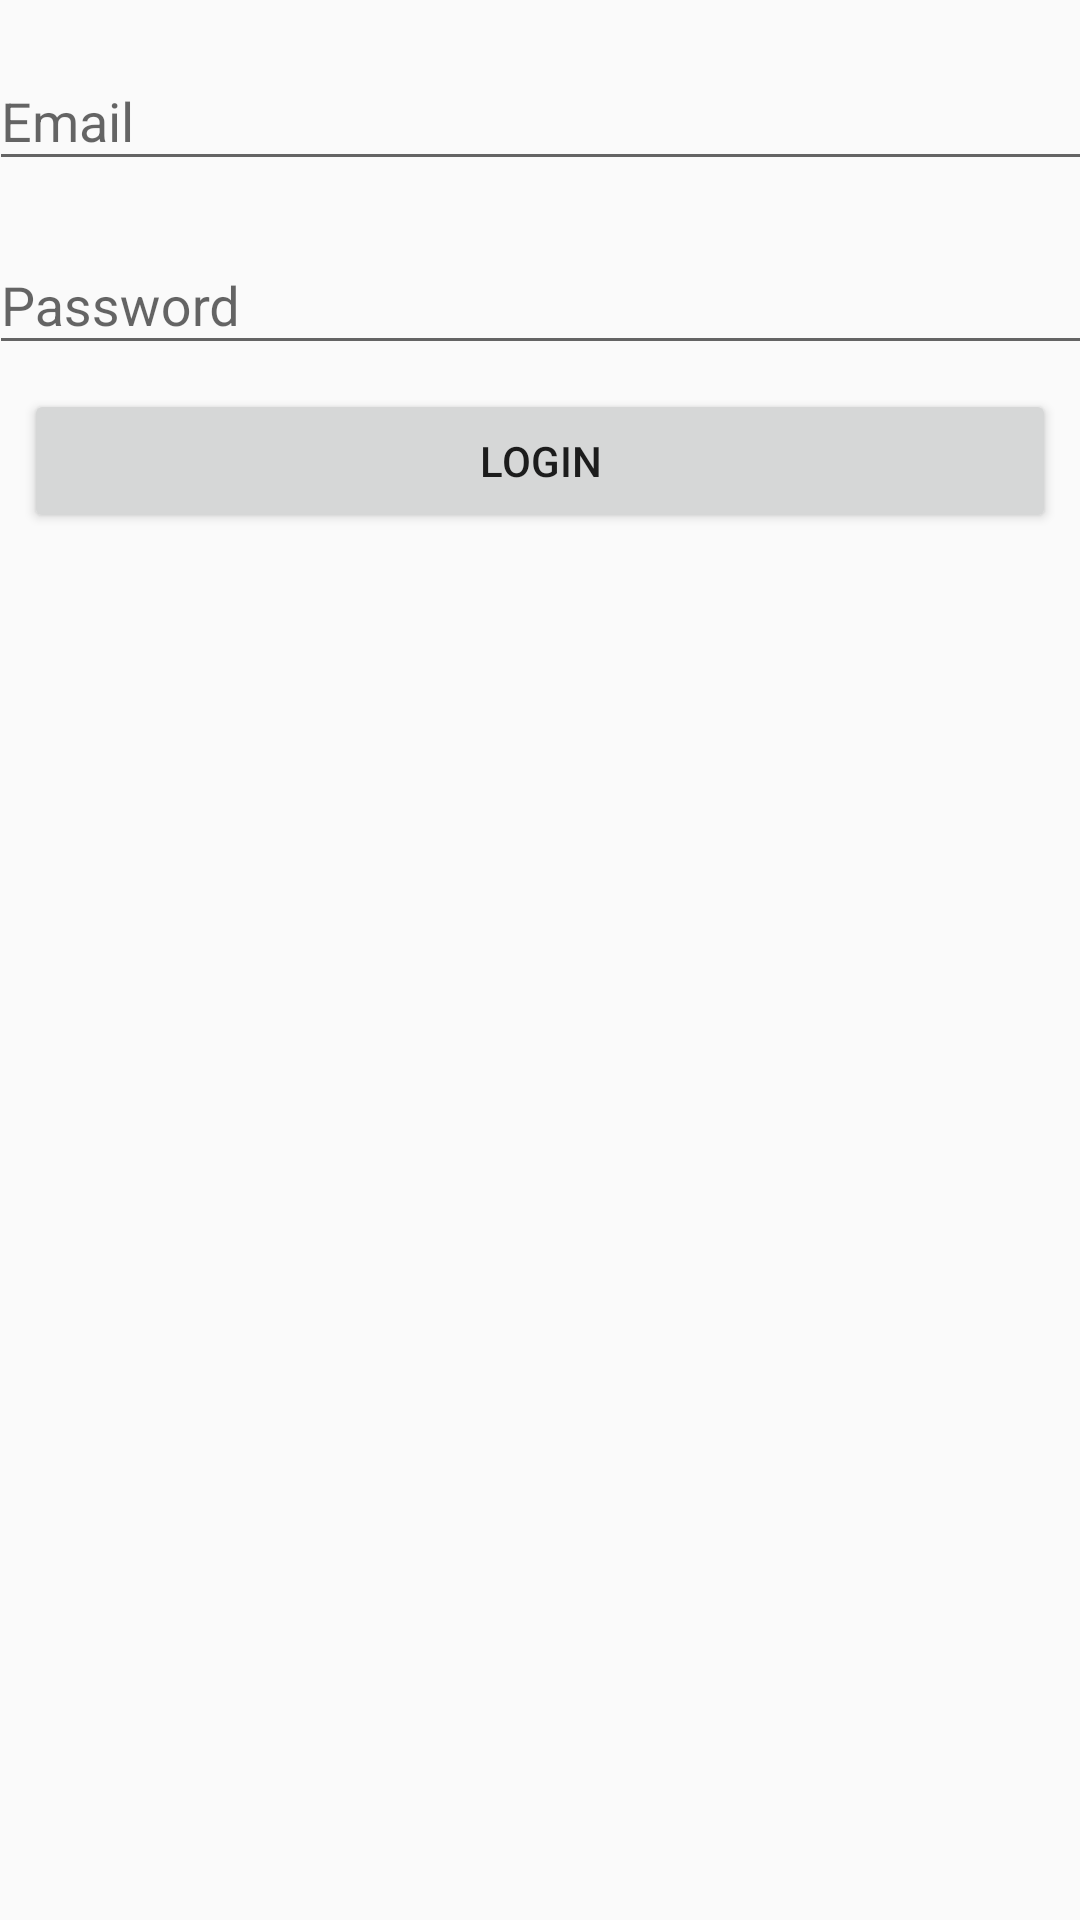

Layout XML and referenced resources for this Android screen:
<!-- AndroidManifest.xml: application theme AppTheme -->
<!-- res/layout/activity_login.xml -->
<?xml version="1.0" encoding="utf-8"?>
<android.support.constraint.ConstraintLayout xmlns:android="http://schemas.android.com/apk/res/android"
    xmlns:app="http://schemas.android.com/apk/res-auto"
    xmlns:tools="http://schemas.android.com/tools"
    android:layout_width="match_parent"
    android:layout_height="match_parent"
    tools:context="com.exercise.katalogbuku.LoginActivity">

    <android.support.design.widget.TextInputLayout
        android:layout_width="368dp"
        android:layout_height="wrap_content"
        app:layout_constraintTop_toTopOf="parent"
        android:layout_marginTop="8dp"
        android:layout_marginLeft="8dp"
        app:layout_constraintLeft_toLeftOf="parent"
        android:layout_marginRight="8dp"
        app:layout_constraintRight_toRightOf="parent"
        android:id="@+id/textInputLayout5"
        android:layout_marginStart="8dp"
        android:layout_marginEnd="8dp">

        <EditText
            android:id="@+id/emailView"
            android:layout_width="match_parent"
            android:layout_height="wrap_content"
            android:hint="Email"
            android:imeOptions="actionNext"/>
    </android.support.design.widget.TextInputLayout>

    <android.support.design.widget.TextInputLayout
        android:layout_width="368dp"
        android:layout_height="wrap_content"
        android:id="@+id/textInputLayout6"
        android:layout_marginTop="9dp"
        app:layout_constraintTop_toBottomOf="@+id/textInputLayout5"
        android:layout_marginLeft="8dp"
        app:layout_constraintLeft_toLeftOf="parent"
        android:layout_marginRight="8dp"
        app:layout_constraintRight_toRightOf="parent"
        android:layout_marginStart="8dp"
        android:layout_marginEnd="8dp">

        <EditText
            android:id="@+id/passwordView"
            android:layout_width="match_parent"
            android:layout_height="wrap_content"
            android:hint="Password"
            android:inputType="textPassword"
            android:imeOptions="actionDone"/>
    </android.support.design.widget.TextInputLayout>

    <Button
        android:id="@+id/loginButton"
        android:layout_width="0dp"
        android:layout_height="wrap_content"
        android:layout_marginLeft="8dp"
        android:layout_marginRight="8dp"
        android:layout_marginTop="8dp"
        android:text="Login"
        app:layout_constraintLeft_toLeftOf="parent"
        app:layout_constraintRight_toRightOf="parent"
        app:layout_constraintTop_toBottomOf="@+id/textInputLayout6"
        android:layout_marginStart="8dp"
        android:layout_marginEnd="8dp" />
</android.support.constraint.ConstraintLayout>
<!-- resources referenced by this layout -->
<resources>
  <style name="AppTheme" parent="Theme.AppCompat.Light.DarkActionBar">
          
          <item name="colorPrimary">@color/colorPrimary</item>
          <item name="colorPrimaryDark">@color/colorPrimaryDark</item>
          <item name="colorAccent">@color/colorAccent</item>
      </style>
  <!-- not gathered from this repository: default colours our renderer supplied (Android Studio template values) -->
  <color name="colorPrimary">#FF6200EE</color>
  <color name="colorPrimaryDark">#FF3700B3</color>
  <color name="colorAccent">#FF03DAC5</color>
</resources>
